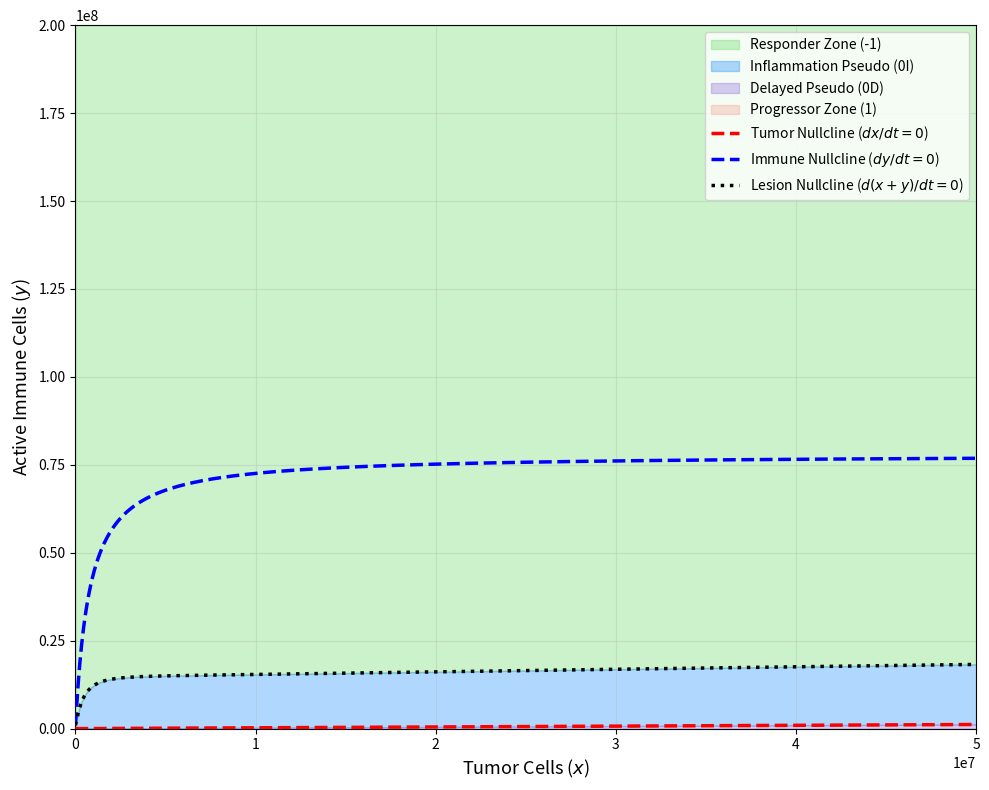

This figure's Python source:
import numpy as np
import matplotlib.pyplot as plt
from scipy.optimize import fsolve
from scipy.integrate import solve_ivp
from scipy.interpolate import interp1d
import os
from datetime import datetime
import warnings

warnings.filterwarnings('ignore')

date_str = datetime.today().strftime('%m-%d')
try:
    script_dir = os.path.dirname(os.path.abspath(__file__))
except NameError:
    script_dir = os.getcwd()

base_dir = os.path.join(script_dir, f"{date_str}_phase")
os.makedirs(base_dir, exist_ok=True)

params = {
    'r': 0.015, 'mu': 0.8, 'mT': 1e6, 'mP': 1e6,
    'p': 1.0, 'k3': 0.1, 's': 1e4, 'sigma1': 1e-8,
    'D1': 0.8, 'D2': 0.8, 'D3': 0.8
}

def ode(t, state):
    x, y = max(0, state[0]), max(0, state[1])
    dxdt = params['r']*x - params['D1']*params['mu']*y*x / (params['mT'] + x)
    G = ((params['mP'] + params['D2']*x) / (params['mP'] + x)) * (params['p']*x)/(params['mT'] + x) \
        - (1.0 - params['D3']) * params['k3']*x/(params['mP'] + x)
    dydt = params['s'] + G*y - params['sigma1']*(y**2)
    return [dxdt, dydt]

def ode_back(t, state):
    res = ode(t, state)
    return [-res[0], -res[1]]

x_max = 5e7
y_max = 2e8
x_vals = np.linspace(0, x_max, 1000)

y_tumor_null = (params['r'] / (params['D1'] * params['mu'])) * x_vals \
             + (params['r'] * params['mT'] / (params['D1'] * params['mu']))

G_vals = ((params['mP'] + params['D2']*x_vals) / (params['mP'] + x_vals)) \
         * (params['p']*x_vals)/(params['mT'] + x_vals) \
         - (1.0 - params['D3']) * params['k3']*x_vals/(params['mP'] + x_vals)
y_immune_null = (G_vals + np.sqrt(G_vals**2 + 4*params['sigma1']*params['s'])) \
              / (2*params['sigma1'])

kill_term = params['D1'] * params['mu'] * x_vals / (params['mT'] + x_vals)
L_term_a  = G_vals - kill_term
y_L_null  = (L_term_a + np.sqrt(L_term_a**2 + 4*params['sigma1']*(params['r']*x_vals + params['s']))) \
           / (2*params['sigma1'])

y_tumor_null_plot = np.where(y_tumor_null > y_max*1.5, np.nan, y_tumor_null)
y_L_null_plot     = np.where(y_L_null     > y_max*1.5, np.nan, y_L_null)
y_L_null_safe     = np.where(np.isnan(y_L_null), y_max*2, y_L_null)

diff = y_immune_null - y_tumor_null
idx  = np.where(np.diff(np.sign(diff)))[0]

sep_pts_x, sep_pts_y = [], []
if len(idx) > 0:
    x_eq = x_vals[idx[0]]
    y_eq = y_immune_null[idx[0]]
    epsilon   = x_max * 1e-4
    sol_back  = solve_ivp(ode_back, [0, 5000], [x_eq - epsilon, y_eq + epsilon], max_step=1.0)
    sep_pts_x = sol_back.y[0]
    sep_pts_y = sol_back.y[1]
    valid_idx = (sep_pts_x >= 0) & (sep_pts_y >= 0)
    sep_pts_x = sep_pts_x[valid_idx]
    sep_pts_y = sep_pts_y[valid_idx]
    sort_idx  = np.argsort(sep_pts_x)
    sep_pts_x = sep_pts_x[sort_idx]
    sep_pts_y = sep_pts_y[sort_idx]

y_sep_vals = np.zeros_like(x_vals)
if len(sep_pts_x) > 1:
    sep_interp = interp1d(sep_pts_x, sep_pts_y, bounds_error=False,
                          fill_value=(sep_pts_y[0], 0))
    y_sep_vals = sep_interp(x_vals)
    y_sep_vals[x_vals > sep_pts_x[-1]] = 0

plt.figure(figsize=(10, 8))

plt.fill_between(x_vals, np.maximum(y_L_null_safe, y_sep_vals), y_max,
                 where=(y_max > np.maximum(y_L_null_safe, y_sep_vals)),
                 color='limegreen', alpha=0.25, label='Responder Zone (-1)', zorder=1)
plt.fill_between(x_vals, np.maximum(y_tumor_null, y_sep_vals), y_L_null_safe,
                 where=(y_L_null_safe > np.maximum(y_tumor_null, y_sep_vals)),
                 color='dodgerblue', alpha=0.35, label='Inflammation Pseudo (0I)', zorder=1)
plt.fill_between(x_vals, y_sep_vals, y_tumor_null,
                 where=(y_tumor_null > y_sep_vals),
                 color='mediumpurple', alpha=0.35, label='Delayed Pseudo (0D)', zorder=1)
plt.fill_between(x_vals, 0, y_sep_vals,
                 where=(y_sep_vals > 0),
                 color='salmon', alpha=0.25, label='Progressor Zone (1)', zorder=1)

plt.plot(x_vals, y_tumor_null_plot, 'r--', lw=2.5, label='Tumor Nullcline ($dx/dt=0$)', zorder=3)
plt.plot(x_vals, y_immune_null,     'b--', lw=2.5, label='Immune Nullcline ($dy/dt=0$)', zorder=3)
plt.plot(x_vals, y_L_null_plot,     'k:',  lw=2.5, label='Lesion Nullcline ($d(x+y)/dt=0$)', zorder=3)

if len(sep_pts_x) > 1:
    plt.plot(sep_pts_x, sep_pts_y, 'k-', lw=3, label='Separatrix', zorder=4)

plt.xlabel("Tumor Cells ($x$)", fontsize=13)
plt.ylabel("Active Immune Cells ($y$)", fontsize=13)
plt.xlim(0, x_max)
plt.ylim(0, y_max)
plt.legend(loc='upper right')
plt.grid(alpha=0.3)
plt.tight_layout()

plt.savefig(os.path.join(base_dir, 'phase_plane.png'), dpi=300)
plt.show()
